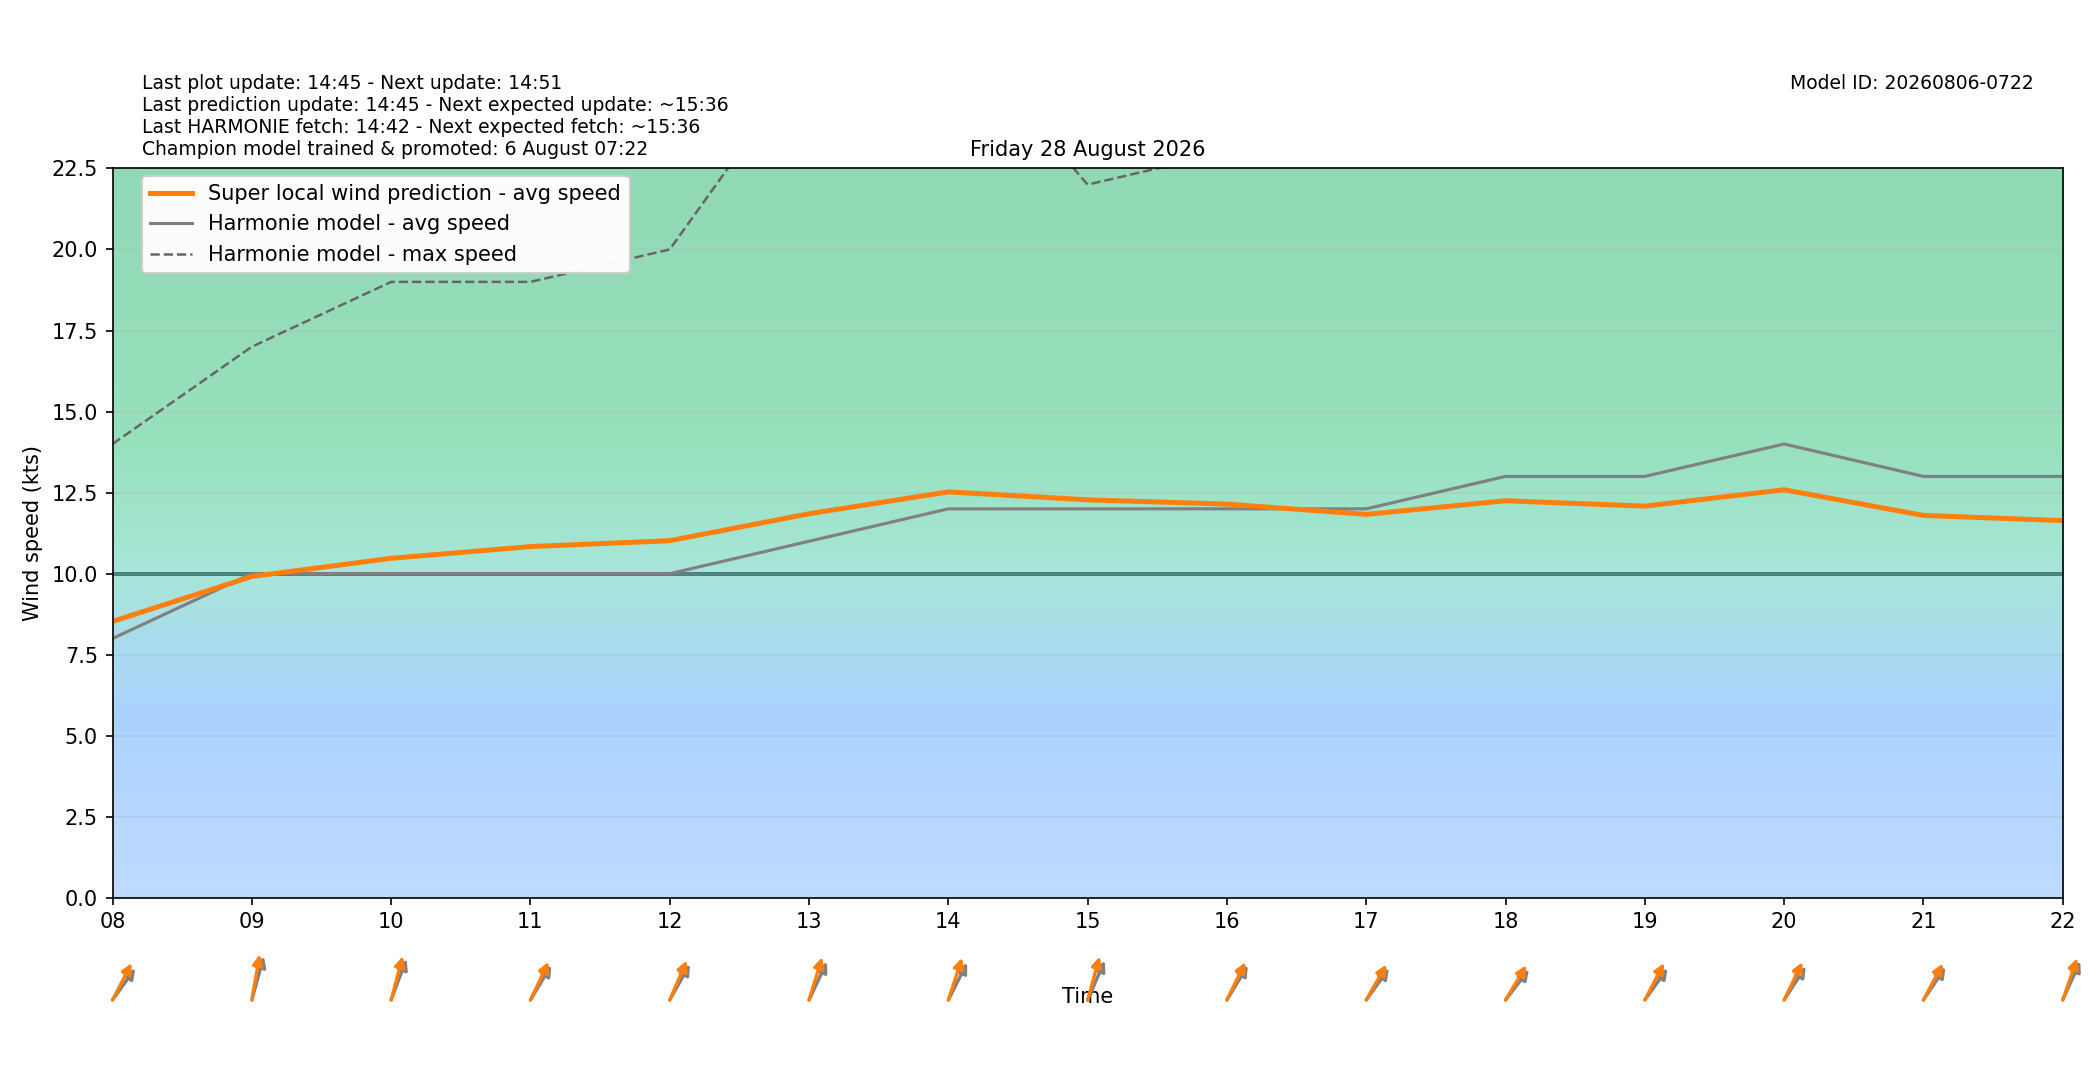

The table this chart was drawn from, first rows:
target_time_utc, target_time_local, hour_utc, hour_local, forecast_wind_speed, forecast_wind_min, forecast_wind_max, lstm_pred_wind_speed, delta_speed_lstm_minus_forecast, forecast_wind_dir_deg, lstm_pred_wind_dir_deg, delta_dir_lstm_minus_forecast
2026-08-27T22:00:00Z, 2026-08-28T00:00:00+0200, 22, 00, 3.0, 3.0, 14.0, 2.641, -0.3589, 13.0, 9.597, -3.403
2026-08-27T23:00:00Z, 2026-08-28T01:00:00+0200, 23, 01, 6.0, 6.0, 12.0, 4.368, -1.632, 176.0, 169.7, -6.26
2026-08-28T00:00:00Z, 2026-08-28T02:00:00+0200, 00, 02, 7.0, 7.0, 14.0, 6.014, -0.986, 197.0, 189.5, -7.462
2026-08-28T01:00:00Z, 2026-08-28T03:00:00+0200, 01, 03, 5.0, 5.0, 12.0, 2.309, -2.691, 121.0, 114, -7.01
2026-08-28T02:00:00Z, 2026-08-28T04:00:00+0200, 02, 04, 4.0, 4.0, 9.0, 3.785, -0.2154, 197.0, 189.8, -7.24
2026-08-28T03:00:00Z, 2026-08-28T05:00:00+0200, 03, 05, 5.0, 5.0, 14.0, 5.47, 0.4703, 211.0, 204.8, -6.154
2026-08-28T04:00:00Z, 2026-08-28T06:00:00+0200, 04, 06, 8.0, 8.0, 23.0, 8.556, 0.5564, 242.0, 233.8, -8.207
2026-08-28T05:00:00Z, 2026-08-28T07:00:00+0200, 05, 07, 6.0, 6.0, 14.0, 6.838, 0.8376, 218.0, 209.2, -8.782
2026-08-28T06:00:00Z, 2026-08-28T08:00:00+0200, 06, 08, 8.0, 8.0, 14.0, 8.526, 0.5258, 228.0, 218.6, -9.36
2026-08-28T07:00:00Z, 2026-08-28T09:00:00+0200, 07, 09, 10.0, 10.0, 17.0, 9.913, -0.08707, 203.0, 195.1, -7.942
2026-08-28T08:00:00Z, 2026-08-28T10:00:00+0200, 08, 10, 10.0, 10.0, 19.0, 10.47, 0.4737, 210.0, 202.2, -7.757
2026-08-28T09:00:00Z, 2026-08-28T11:00:00+0200, 09, 11, 10.0, 10.0, 19.0, 10.84, 0.8356, 223.0, 216.3, -6.685
2026-08-28T10:00:00Z, 2026-08-28T12:00:00+0200, 10, 12, 10.0, 10.0, 20.0, 11.02, 1.017, 221.0, 213.6, -7.362
2026-08-28T11:00:00Z, 2026-08-28T13:00:00+0200, 11, 13, 11.0, 11.0, 26.0, 11.85, 0.8488, 216.0, 205.5, -10.53
2026-08-28T12:00:00Z, 2026-08-28T14:00:00+0200, 12, 14, 12.0, 12.0, 27.0, 12.52, 0.523, 218.0, 206.9, -11.15
2026-08-28T13:00:00Z, 2026-08-28T15:00:00+0200, 13, 15, 12.0, 12.0, 22.0, 12.28, 0.2777, 214.0, 203.3, -10.74
2026-08-28T14:00:00Z, 2026-08-28T16:00:00+0200, 14, 16, 12.0, 12.0, 23.0, 12.15, 0.1466, 223.0, 216.9, -6.077
2026-08-28T15:00:00Z, 2026-08-28T17:00:00+0200, 15, 17, 12.0, 12.0, 23.0, 11.83, -0.1712, 228.0, 221.5, -6.473
2026-08-28T16:00:00Z, 2026-08-28T18:00:00+0200, 16, 18, 13.0, 13.0, 24.0, 12.25, -0.7509, 230.0, 222.9, -7.065
2026-08-28T17:00:00Z, 2026-08-28T19:00:00+0200, 17, 19, 13.0, 13.0, 26.0, 12.08, -0.9163, 228.0, 218.8, -9.198
2026-08-28T18:00:00Z, 2026-08-28T20:00:00+0200, 18, 20, 14.0, 14.0, 26.0, 12.59, -1.412, 225.0, 216.8, -8.224
2026-08-28T19:00:00Z, 2026-08-28T21:00:00+0200, 19, 21, 13.0, 13.0, 25.0, 11.8, -1.203, 226.0, 219.5, -6.452
2026-08-28T20:00:00Z, 2026-08-28T22:00:00+0200, 20, 22, 13.0, 13.0, 24.0, 11.64, -1.363, 215.0, 208.1, -6.925
2026-08-28T21:00:00Z, 2026-08-28T23:00:00+0200, 21, 23, 9.0, 9.0, 27.0, 8.85, -0.1501, 211.0, 203.6, -7.373
